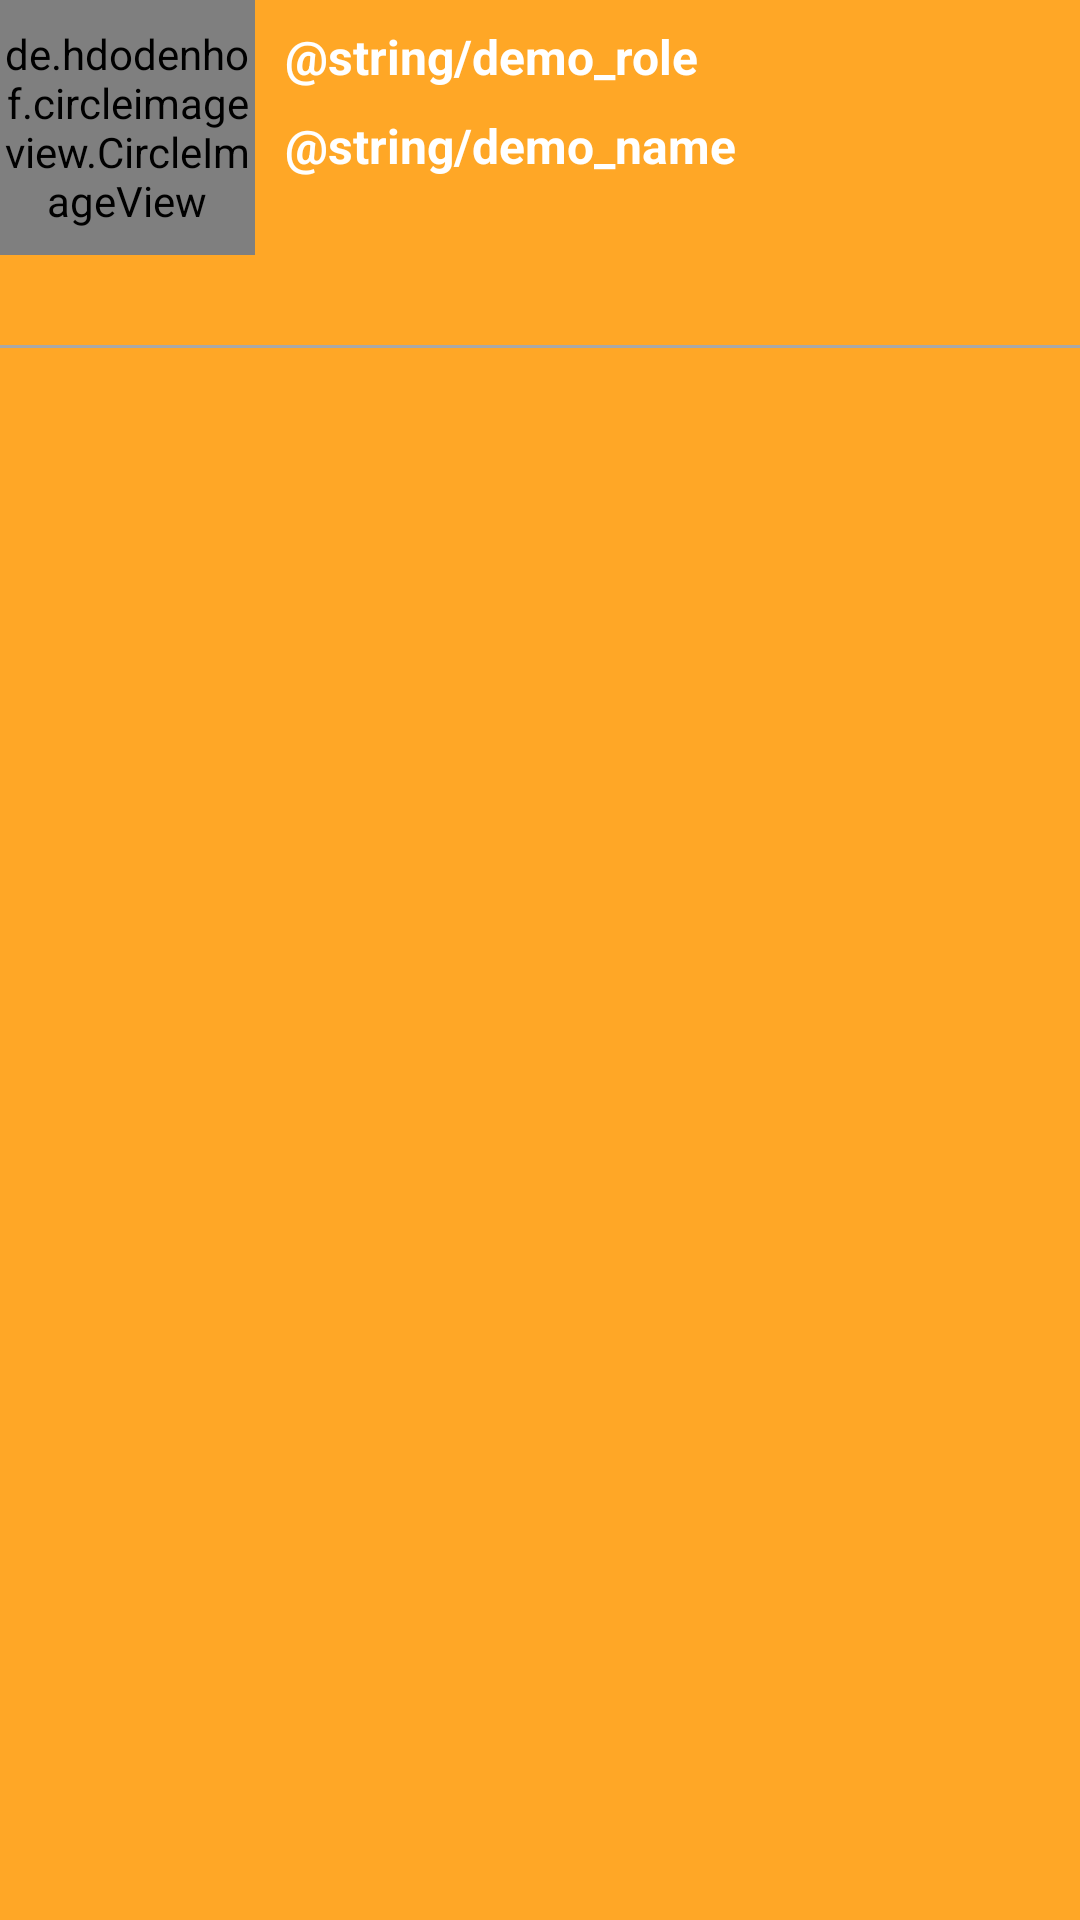

The Android layout XML behind this screen, and the referenced resources:
<!-- AndroidManifest.xml: application theme Theme.MyApplication -->
<!-- res/layout/nav_header.xml -->
<?xml version="1.0" encoding="utf-8"?>
<androidx.appcompat.widget.LinearLayoutCompat xmlns:android="http://schemas.android.com/apk/res/android"
    android:layout_width="match_parent"
    android:layout_height="wrap_content"
    android:layout_marginStart="16dp"
    android:layout_marginTop="16dp"
    android:background="@color/orange"
    android:orientation="vertical">

    <LinearLayout
        android:layout_width="match_parent"
        android:layout_height="wrap_content"
        android:orientation="horizontal">


        <de.hdodenhof.circleimageview.CircleImageView
            android:layout_width="85dp"
            android:layout_height="85dp"
            android:src="@drawable/img_avatar" />

        <LinearLayout
            android:layout_marginStart="10dp"
            android:layout_width="wrap_content"
            android:layout_height="match_parent"
            android:orientation="vertical">

            <TextView
                android:id="@+id/tv_role"
                android:layout_width="match_parent"
                android:layout_height="wrap_content"
                android:paddingTop="8dp"
                android:text="@string/demo_role"
                android:textColor="@color/white"
                android:textSize="16sp"
                android:textStyle="bold" />

            <TextView
                android:id="@+id/tv_username"
                android:layout_width="match_parent"
                android:layout_height="wrap_content"
                android:paddingTop="8dp"
                android:text="@string/demo_name"
                android:textColor="@color/white"
                android:textSize="16sp"
                android:textStyle="bold" />

        </LinearLayout>
    </LinearLayout>

    <View
        android:layout_width="match_parent"
        android:layout_height="1dp"
        android:layout_marginTop="30dp"
        android:background="#A8A8A8" />


</androidx.appcompat.widget.LinearLayoutCompat>
<!-- resources referenced by this layout -->
<resources>
  <color name="orange">#FFA726</color>
  <color name="white">#FFFFFFFF</color>
  <style name="Theme.MyApplication" parent="Base.Theme.MyApplication" />
  <style name="Base.Theme.MyApplication" parent="Theme.AppCompat.DayNight">
          
  
          <item name="colorPrimary">@color/orange</item>
      </style>
</resources>
